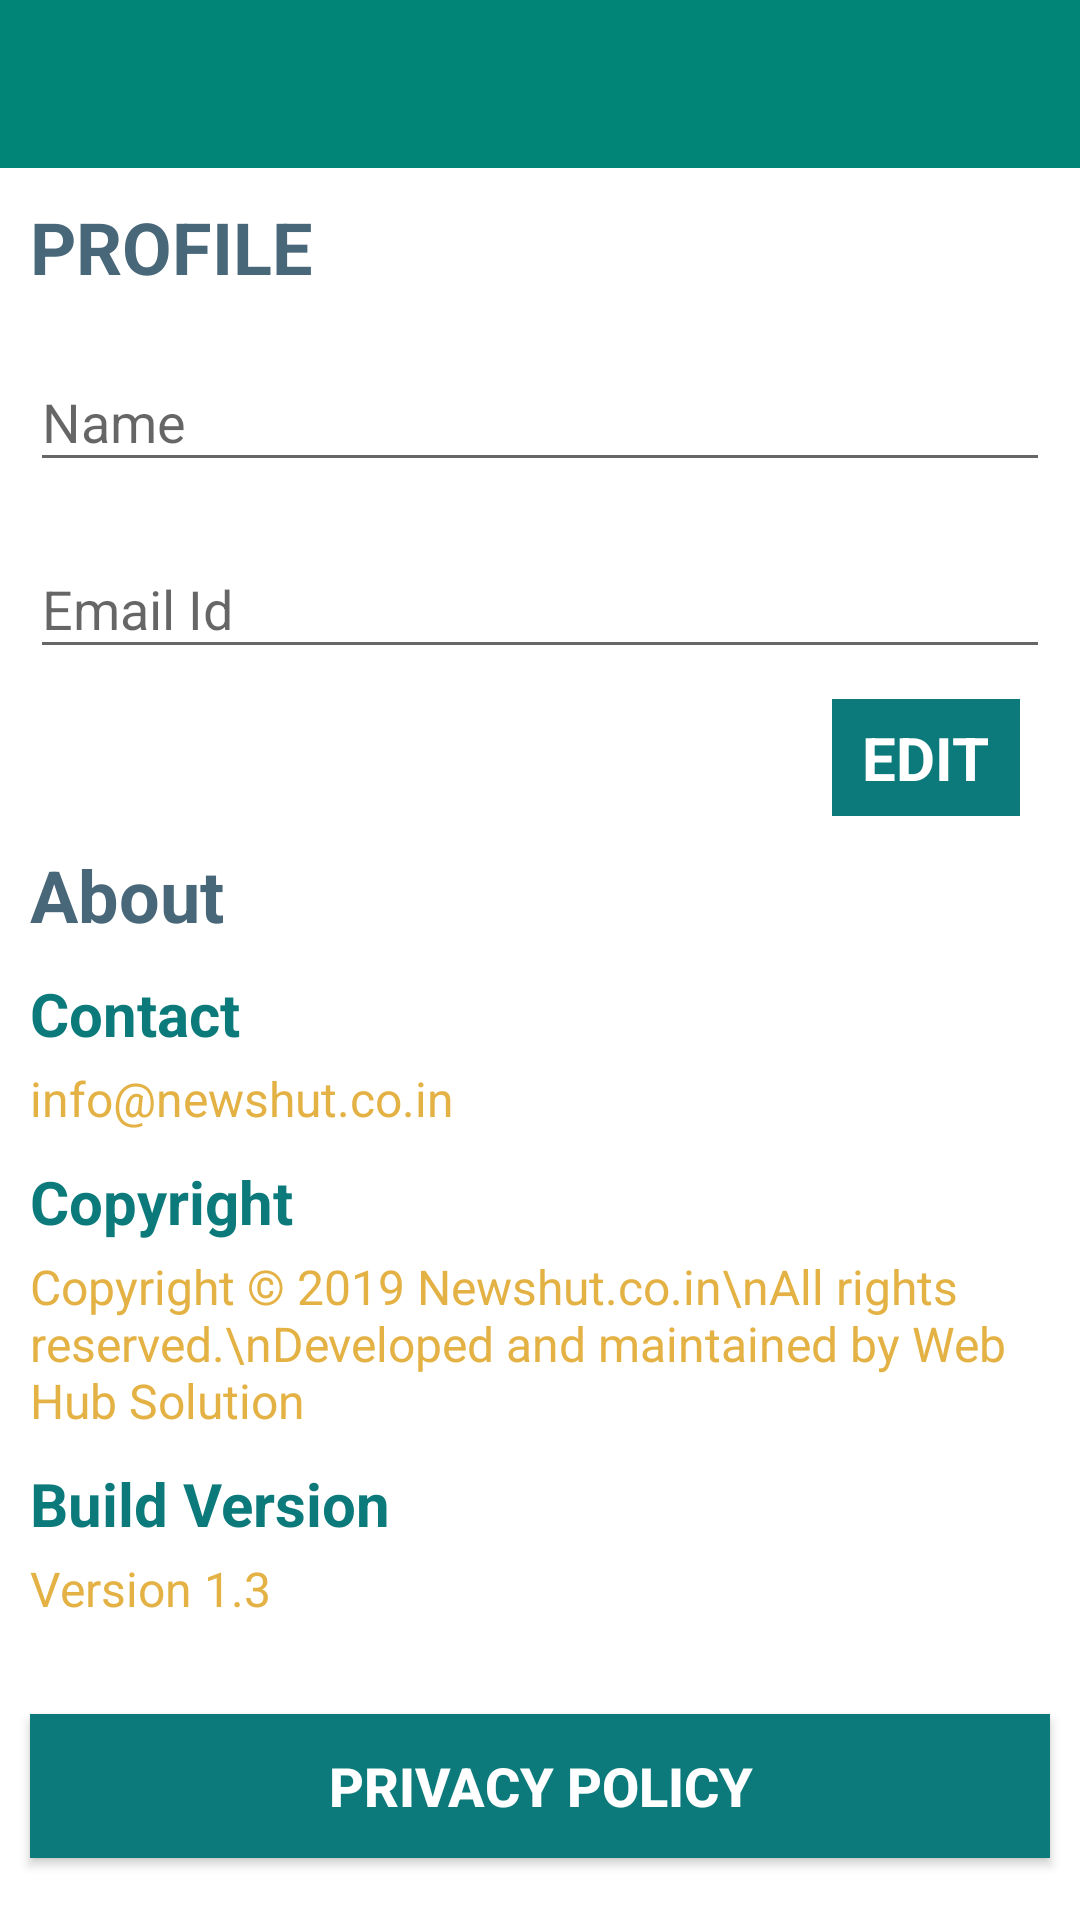

Reconstruct the res/layout file that produces this screen, plus the resources it refers to.
<!-- AndroidManifest.xml: application theme AppTheme -->
<!-- res/layout/activity_settings.xml -->
<?xml version="1.0" encoding="utf-8"?>
<ScrollView
    xmlns:android="http://schemas.android.com/apk/res/android"
    xmlns:app="http://schemas.android.com/apk/res-auto"
    xmlns:tools="http://schemas.android.com/tools" android:layout_width="match_parent"
    android:id="@+id/scrollView1"
    android:layout_height="match_parent"
    android:fillViewport="true">

    <androidx.constraintlayout.widget.ConstraintLayout
        android:layout_width="match_parent"
        android:layout_height="wrap_content"
        android:id="@+id/constraint1"
        android:background="@color/white">

        <com.google.android.material.appbar.AppBarLayout
            android:layout_height="wrap_content"
            android:layout_width="match_parent"
            android:id="@+id/appbar1"
            app:layout_constraintTop_toTopOf="parent"
            android:theme="@style/AppTheme.AppBarOverlay">

            <androidx.appcompat.widget.Toolbar
                android:id="@+id/toolbar"
                android:layout_width="match_parent"
                android:layout_height="?attr/actionBarSize"
                android:background="?attr/colorPrimary"
                app:popupTheme="@style/AppTheme.PopupOverlay"/>

        </com.google.android.material.appbar.AppBarLayout>

        <TextView
            android:layout_width="match_parent"
            android:layout_height="wrap_content"
            android:id="@+id/tvProfile"
            android:textSize="24sp"
            android:text="PROFILE"
            app:layout_constraintTop_toBottomOf="@+id/appbar1"
            android:layout_marginTop="10dp"
            android:textStyle="bold"
            android:textColor="@color/customcolor2"
            android:layout_marginStart="10dp"
            />

        <com.google.android.material.textfield.TextInputLayout
            android:id="@+id/text_input_layout"
            android:layout_width="match_parent"
            android:layout_height="wrap_content"
            app:layout_constraintTop_toBottomOf="@+id/tvProfile"
            app:layout_constraintStart_toStartOf="parent"
            app:layout_constraintEnd_toEndOf="parent"
            android:layout_marginStart="10dp"
            android:layout_marginEnd="10dp"
            android:layout_marginTop="10dp">

        <com.google.android.material.textfield.TextInputEditText
            android:id="@+id/nameEditText"
            android:layout_width="match_parent"
            android:layout_height="wrap_content"
            android:inputType="text"
            android:textSize="18sp"
            android:textColor="@color/black"
            android:hint="Name"
            android:textColorHint="@color/appgreencolor"
            />
        </com.google.android.material.textfield.TextInputLayout>



        <com.google.android.material.textfield.TextInputLayout
            android:id="@+id/text_input_layout2"
            android:layout_width="match_parent"
            android:layout_height="wrap_content"
            app:layout_constraintTop_toBottomOf="@+id/text_input_layout"
            app:layout_constraintStart_toStartOf="parent"
            app:layout_constraintEnd_toEndOf="parent"
            android:layout_marginStart="10dp"
            android:layout_marginEnd="10dp"
            android:layout_marginTop="10dp">


        <com.google.android.material.textfield.TextInputEditText
            android:id="@+id/emailEditText"
            android:layout_width="match_parent"
            android:layout_height="wrap_content"
            android:inputType="textEmailAddress"
            android:textSize="18sp"
            android:textColor="@color/black"
            android:hint="Email Id"
            android:textColorHint="@color/appgreencolor"
            />

        </com.google.android.material.textfield.TextInputLayout>

        <EditText
            android:id="@+id/phoneEditText"
            android:layout_width="match_parent"
            android:layout_height="wrap_content"
            android:inputType="phone"
            android:visibility="gone"
            android:textSize="18sp"
            android:textColor="@color/black"
            app:layout_constraintTop_toBottomOf="@+id/text_input_layout2"
            app:layout_constraintStart_toStartOf="parent"
            app:layout_constraintEnd_toEndOf="parent"
            android:layout_marginStart="10dp"
            android:layout_marginEnd="10dp"
            android:layout_marginTop="10dp"
            android:hint="Phone"
            />

        <TextView
            android:layout_width="wrap_content"
            android:layout_height="wrap_content"
            android:id="@+id/saveBtn"
            app:layout_constraintTop_toBottomOf="@+id/phoneEditText"
            app:layout_constraintEnd_toEndOf="parent"
            android:text="EDIT"
            tools:text="SAVE"
            android:textColor="@color/white"
            android:textStyle="bold"
            android:textSize="20sp"
            android:paddingStart="10dp"
            android:paddingEnd="10dp"
            android:paddingTop="6dp"
            android:paddingBottom="6dp"
            android:layout_marginEnd="20dp"
            android:layout_marginTop="10dp"
            android:background="@color/appgreencolor"

            />

        <TextView
            android:layout_width="match_parent"
            android:layout_height="wrap_content"
            android:id="@+id/tvAbout"
            android:textSize="24sp"
            android:text="About"
            app:layout_constraintTop_toBottomOf="@+id/saveBtn"
            android:layout_marginTop="10dp"
            android:textStyle="bold"
            android:textColor="@color/customcolor2"
            android:layout_marginStart="10dp"
            />


        <TextView
            android:layout_width="match_parent"
            android:layout_height="wrap_content"
            android:id="@+id/tvContact"
            android:textSize="20sp"
            android:text="Contact"
            app:layout_constraintTop_toBottomOf="@+id/tvAbout"
            android:layout_marginTop="10dp"
            android:textStyle="bold"
            android:textColor="@color/appgreencolor"
            android:layout_marginStart="10dp" />

        <TextView
            android:layout_width="match_parent"
            android:layout_height="wrap_content"
            android:id="@+id/tvContact1"
            android:textSize="16sp"
            android:text="info@newshut.co.in"
            app:layout_constraintTop_toBottomOf="@+id/tvContact"
            android:layout_marginTop="4dp"
            android:textColor="@color/apporangecolor"
            android:layout_marginStart="10dp" />

        <TextView
            android:layout_width="match_parent"
            android:layout_height="wrap_content"
            android:id="@+id/tvCopyright"
            android:textSize="20sp"
            android:text="Copyright"
            app:layout_constraintTop_toBottomOf="@+id/tvContact1"
            android:layout_marginTop="10dp"
            android:textStyle="bold"
            android:textColor="@color/appgreencolor"
            android:layout_marginStart="10dp"
            />

        <TextView
            android:layout_width="match_parent"
            android:layout_height="wrap_content"
            android:id="@+id/tvCopyright1"
            android:textSize="16sp"
            android:text="Copyright © 2019 Newshut.co.in\nAll rights reserved.\nDeveloped and maintained by Web Hub Solution"
            app:layout_constraintTop_toBottomOf="@+id/tvCopyright"
            android:layout_marginTop="4dp"
            android:textColor="@color/apporangecolor"
            android:layout_marginStart="10dp"
            />

        <TextView
            android:layout_width="match_parent"
            android:layout_height="wrap_content"
            android:id="@+id/tvVersion"
            android:textSize="20sp"
            android:text="Build Version"
            app:layout_constraintTop_toBottomOf="@+id/tvCopyright1"
            android:layout_marginTop="10dp"
            android:textStyle="bold"
            android:textColor="@color/appgreencolor"
            android:layout_marginStart="10dp"
            />

        <TextView
            android:layout_width="match_parent"
            android:layout_height="wrap_content"
            android:id="@+id/tvVersion1"
            android:textSize="16sp"
            android:text="Version 1.3"
            app:layout_constraintTop_toBottomOf="@+id/tvVersion"
            android:layout_marginTop="4dp"
            android:textColor="@color/apporangecolor"
            android:layout_marginStart="10dp"
            />

        <Button
            android:layout_width="match_parent"
            android:layout_height="wrap_content"
            android:id="@+id/privacyBtn"
            android:text="Privacy Policy"
            android:layout_marginStart="10dp"
            android:layout_marginEnd="10dp"
            android:layout_marginTop="30dp"
            android:textSize="18sp"
            android:textStyle="bold"
            android:textColor="@color/white"
            android:background="@color/appgreencolor"
            app:layout_constraintTop_toBottomOf="@+id/tvVersion1"
            app:layout_constraintStart_toStartOf="parent"
            app:layout_constraintEnd_toEndOf="parent"
            app:layout_constraintBottom_toBottomOf="parent"
            android:layout_marginBottom="20dp"


            />




    </androidx.constraintlayout.widget.ConstraintLayout>
</ScrollView>
<!-- resources referenced by this layout -->
<resources>
  <color name="appgreencolor">#0c7a7b</color>
  <color name="apporangecolor">#e4b244</color>
  <color name="black">#000000</color>
  <color name="customcolor2">#486779</color>
  <color name="white">#FFFFFF</color>
  <style name="AppTheme.AppBarOverlay" parent="ThemeOverlay.AppCompat.Dark.ActionBar" />
  <style name="AppTheme.PopupOverlay" parent="ThemeOverlay.AppCompat.Light" />
  <style name="AppTheme" parent="Theme.AppCompat.Light.DarkActionBar">
          
          <item name="colorPrimary">@color/colorPrimary</item>
          <item name="colorPrimaryDark">@color/colorPrimaryDark</item>
          <item name="colorAccent">@color/colorAccent</item>
          <item name="drawerArrowStyle">@style/DrawerArrowStyle</item>
          <item name="android:homeAsUpIndicator">@drawable/ic_arrow_back_appgreencolor_24dp</item>
  
      </style>
  <color name="colorPrimary">#008577</color>
  <color name="colorPrimaryDark">#00574B</color>
  <color name="colorAccent">#D81B60</color>
  <style name="DrawerArrowStyle" parent="@style/Widget.AppCompat.DrawerArrowToggle">
          <item name="spinBars">true</item>
          <item name="color">@color/appgreencolor</item>
      </style>
  <!-- drawable ic_arrow_back_appgreencolor_24dp (drawable) -->
  <vector android:height="24dp" android:tint="#0C7A7B"
      android:viewportHeight="24.0" android:viewportWidth="24.0"
      android:width="24dp" xmlns:android="http://schemas.android.com/apk/res/android">
      <path android:fillColor="#FF000000" android:pathData="M20,11H7.83l5.59,-5.59L12,4l-8,8 8,8 1.41,-1.41L7.83,13H20v-2z"/>
  </vector>
</resources>
